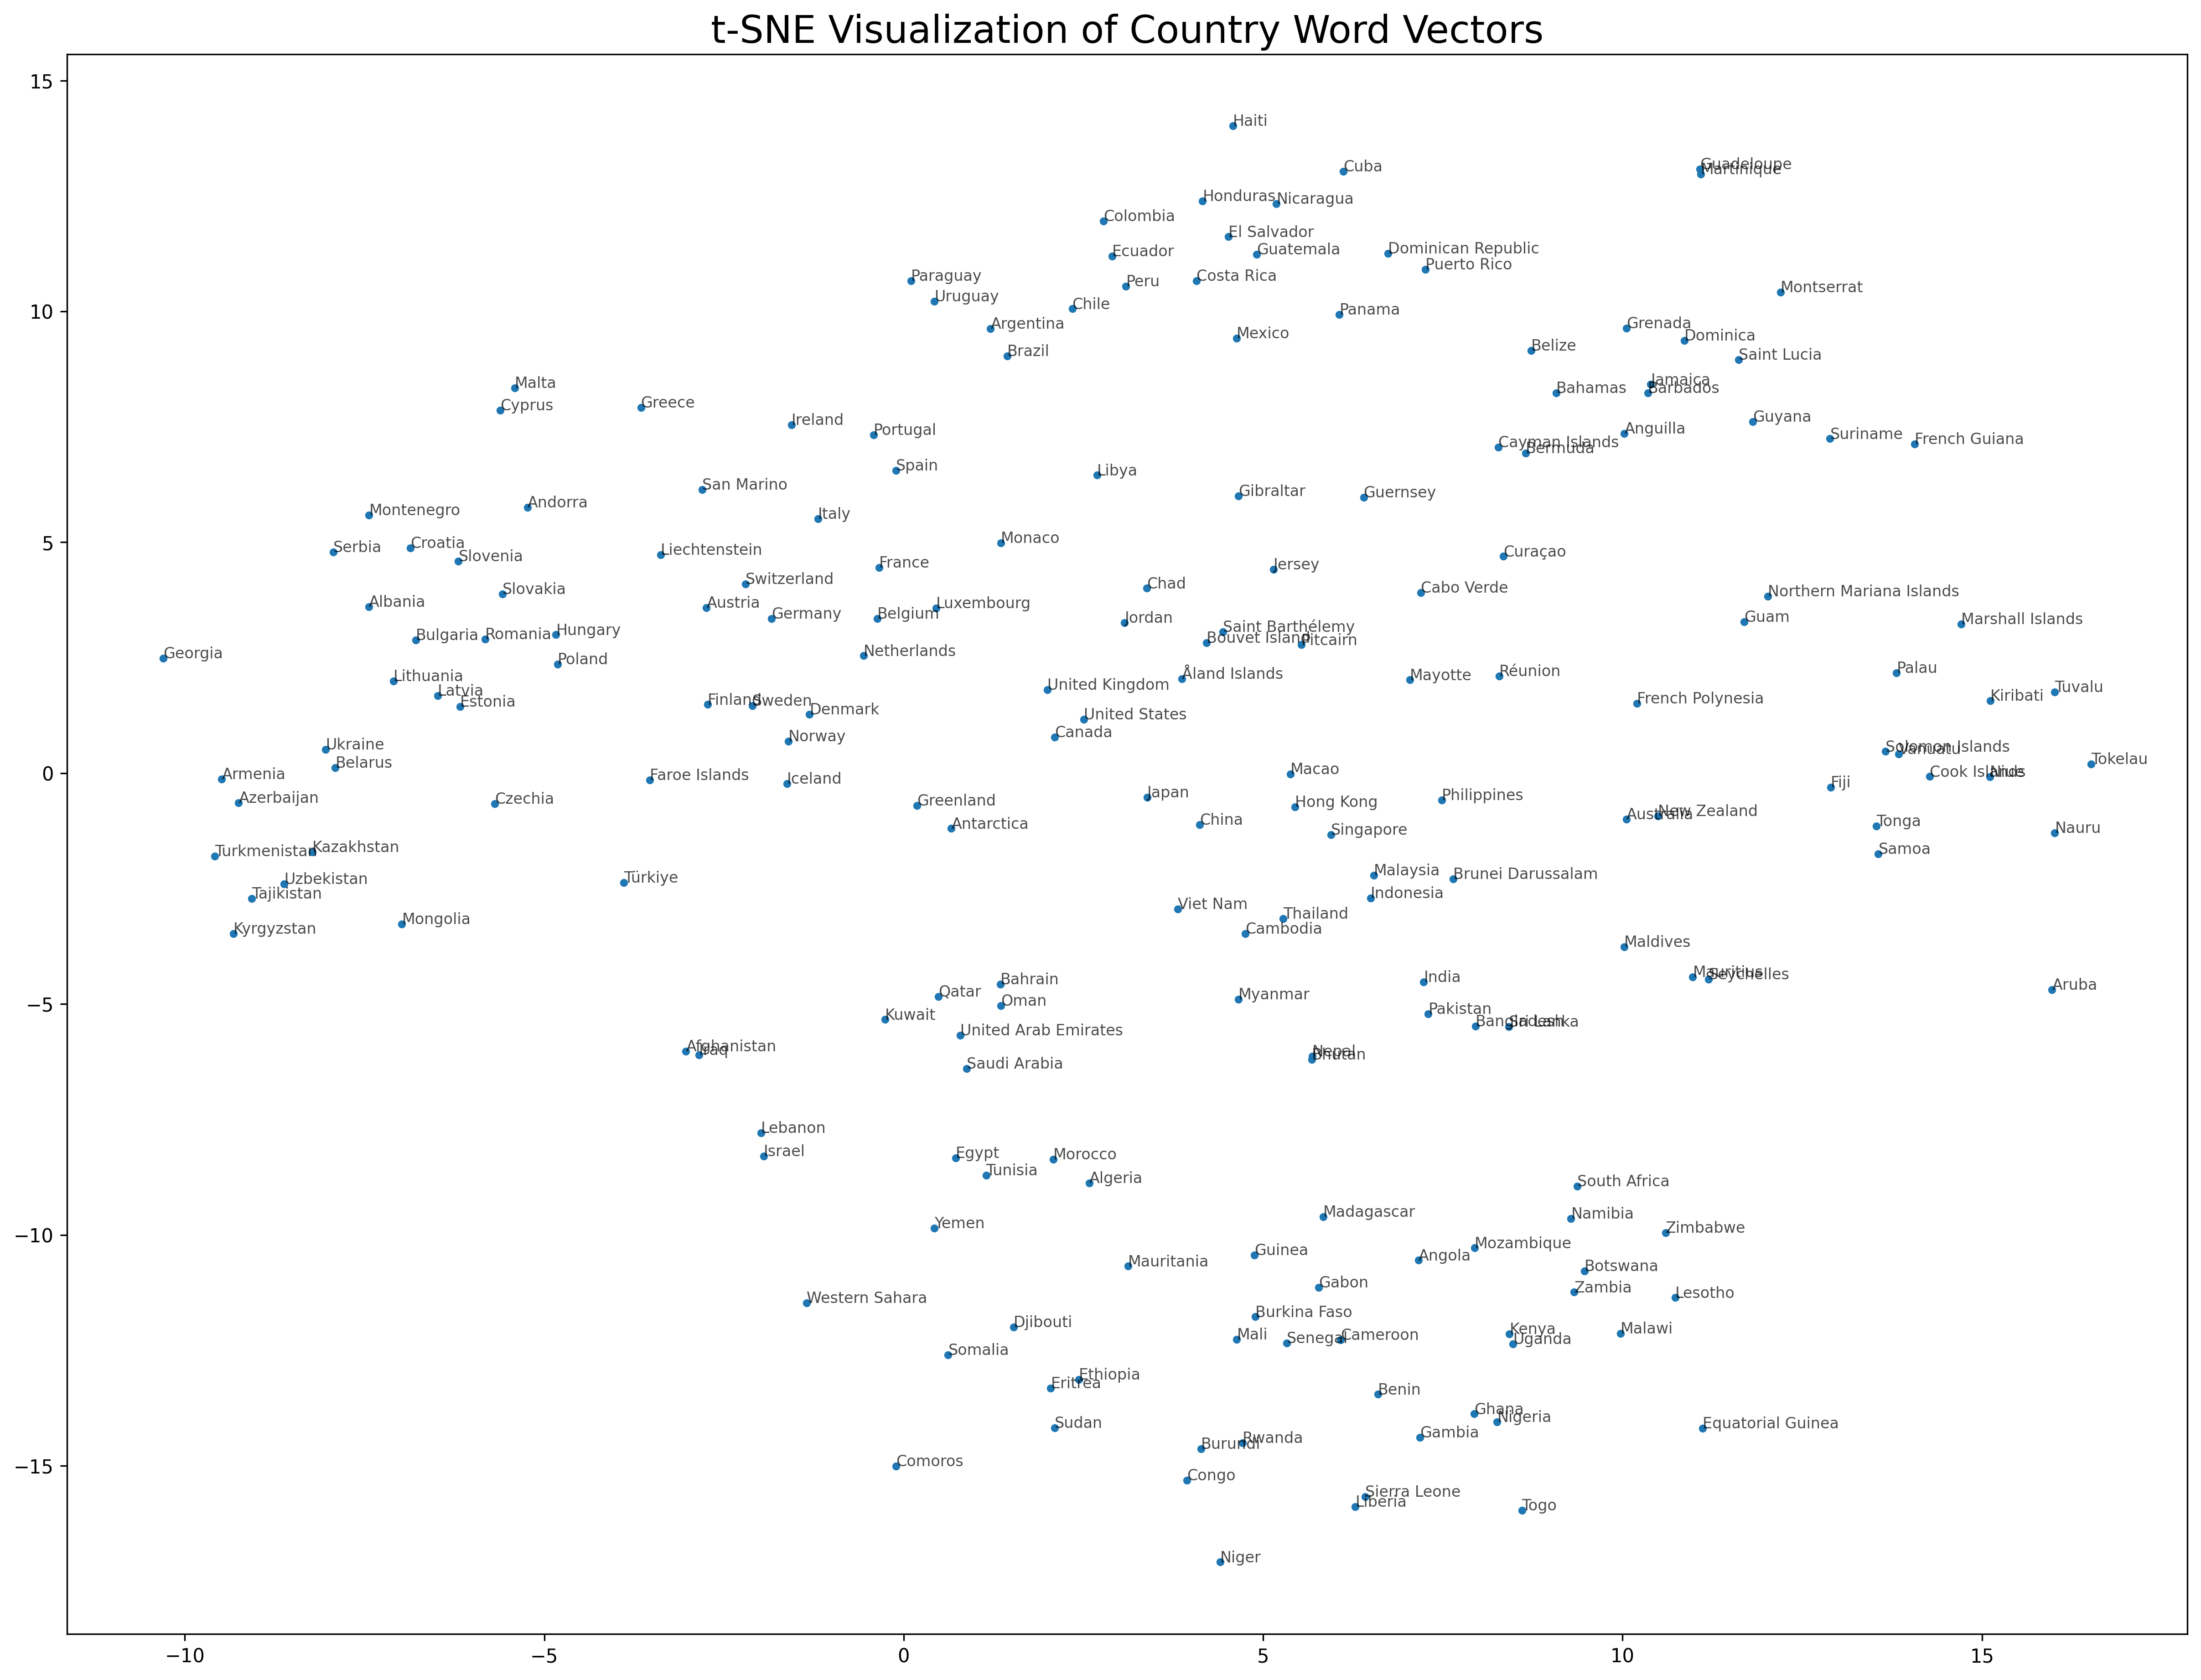

Here is the Python script that generated this plot:
import numpy as np
from gensim.models import KeyedVectors
import sys
import pycountry
import matplotlib.pyplot as plt
from sklearn.manifold import TSNE

# 1. モデルのロード
MODEL_FILE_PATH = 'GoogleNews-vectors-negative300.bin.gz'
try:
    vectors = KeyedVectors.load_word2vec_format(MODEL_FILE_PATH, binary=True)
except:
    print(f"エラー: モデルファイル '{MODEL_FILE_PATH}' のロードに失敗しました。")
    sys.exit(1)

# 2. 国名ベクトルの抽出
all_countries = list(pycountry.countries)
country_vectors = []
country_words = []

for country in all_countries:
    # Word2Vec形式に変換し、一般的な国名のみを対象とする
    word = country.name.replace(' ', '_')
    if word in vectors and 4 <= len(word) <= 30 and word.count('_') <= 3:
        country_vectors.append(vectors[word])
        country_words.append(word)

X = np.array(country_vectors)

if not country_vectors:
    print("エラー: 抽出されたベクトルがありません。")
    sys.exit(1)

# 3. t-SNEによる次元削減
# random_state=42で結果の再現性を確保
tsne = TSNE(n_components=2, perplexity=30, max_iter=3000, random_state=42, learning_rate='auto')
X_tsne = tsne.fit_transform(X)

# 4. 結果の可視化と保存
plt.figure(figsize=(20, 15))
plt.scatter(X_tsne[:, 0], X_tsne[:, 1], s=10)

# 国名ラベルの追加
for i, word in enumerate(country_words):
    # アンダースコアをスペースに戻して表示
    display_word = word.replace('_', ' ')
    plt.annotate(display_word, (X_tsne[i, 0], X_tsne[i, 1]), fontsize=8, alpha=0.7)

plt.title('t-SNE Visualization of Country Word Vectors', fontsize=20)
plt.savefig("country_tsne_visualization_simple.png", dpi=300, bbox_inches='tight')
print("t-SNEによる可視化結果を '59.png' に保存しました。")
